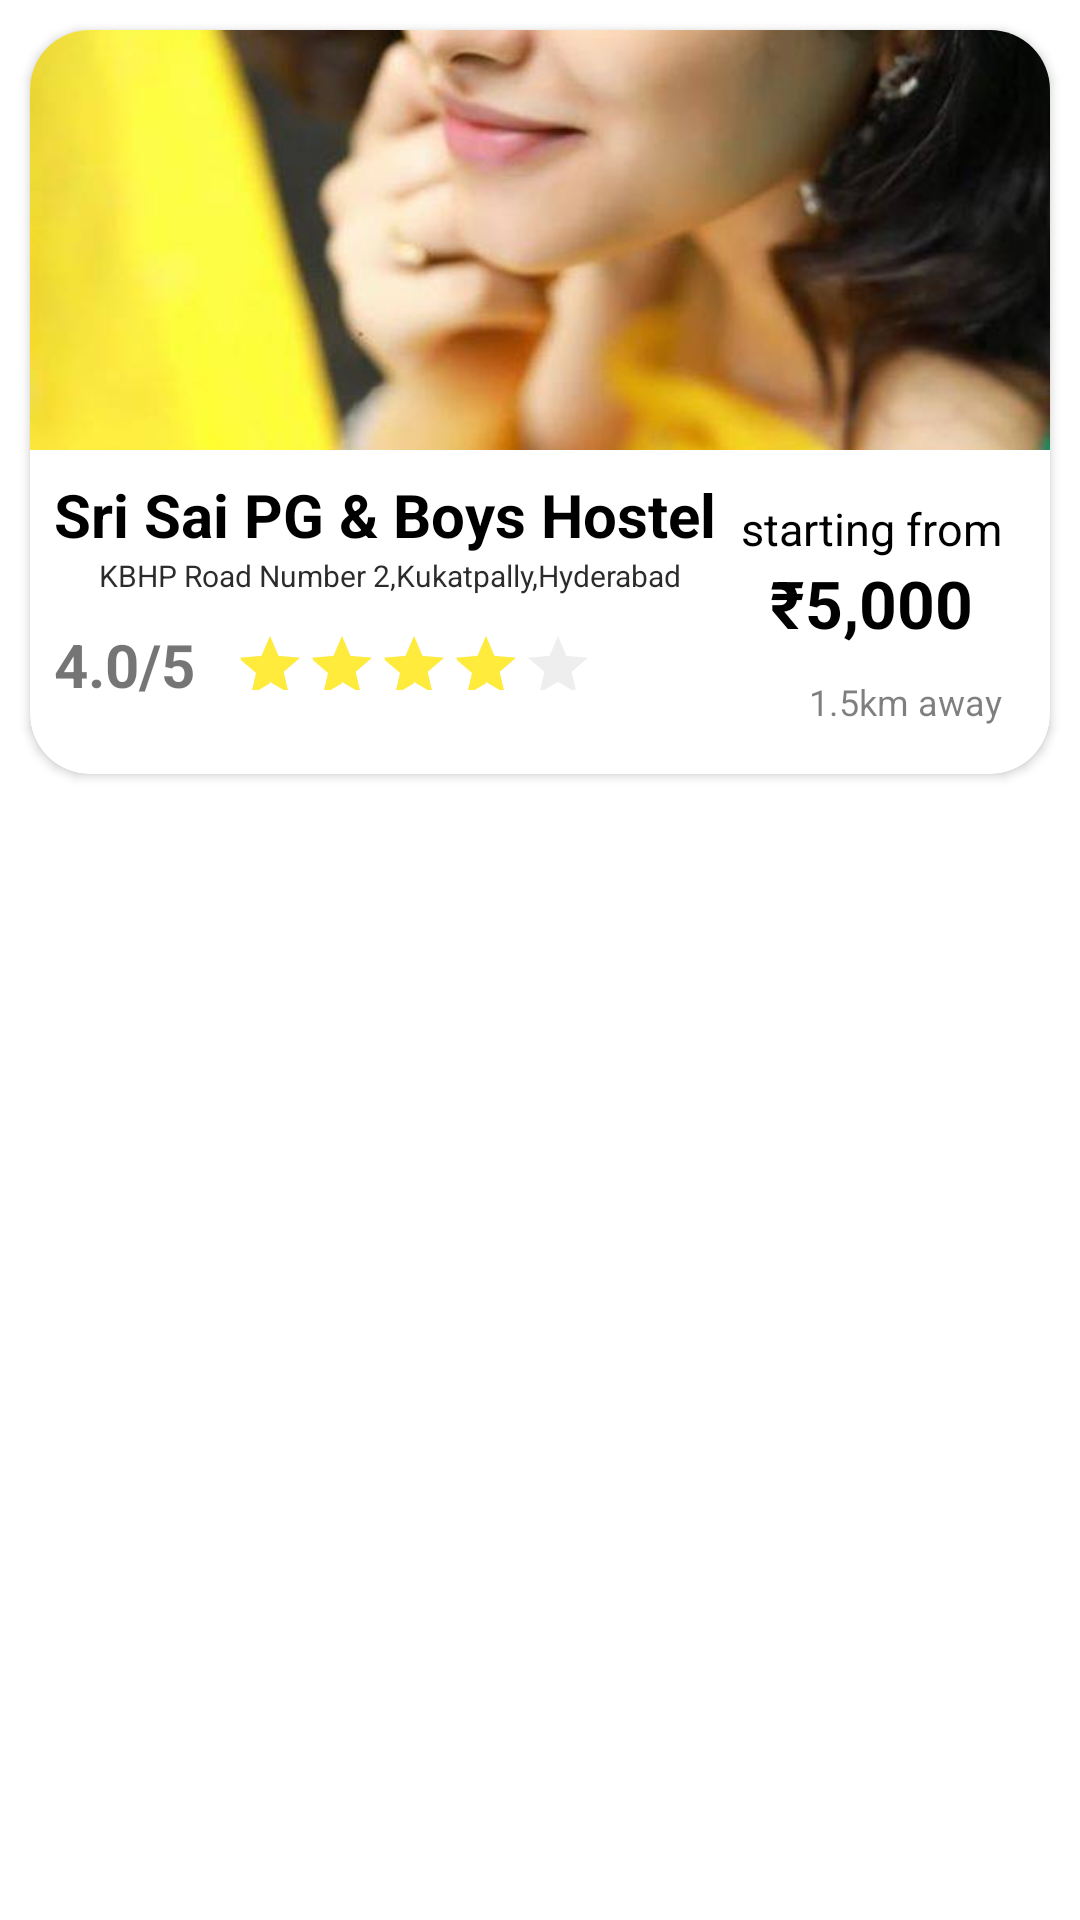

Reconstruct the res/layout file that produces this screen, plus the resources it refers to.
<!-- AndroidManifest.xml: application theme Theme.LearnUI1 -->
<!-- res/layout/main_card_view.xml -->
<?xml version="1.0" encoding="utf-8"?>
<RelativeLayout xmlns:android="http://schemas.android.com/apk/res/android"
    xmlns:app="http://schemas.android.com/apk/res-auto"
    android:layout_width="match_parent"
    android:layout_height="wrap_content"
    android:layout_gravity="left">

    <androidx.cardview.widget.CardView
        android:layout_width="match_parent"
        android:layout_height="wrap_content"
        android:layout_margin="10dp"
        android:elevation="20dp"
        app:cardCornerRadius="20dp">

        <LinearLayout
            android:layout_width="match_parent"
            android:layout_height="match_parent"
            android:orientation="vertical">

            <ImageView
                android:layout_width="match_parent"
                android:layout_height="140dp"
                android:elevation="20dp"
                android:id="@+id/main_image"
                android:scaleType="centerCrop"
                android:src="@drawable/p4" />

            <RelativeLayout
                android:layout_width="match_parent"
                android:layout_height="wrap_content"
                android:padding="8dp">

                <LinearLayout
                    android:layout_width="270dp"
                    android:layout_height="wrap_content"
                    android:orientation="vertical">

                    <TextView
                        android:layout_width="wrap_content"
                        android:layout_height="wrap_content"
                        android:id="@+id/main_name"
                        android:text="Sri Sai PG &amp; Boys Hostel"
                        android:textColor="@color/black"
                        android:textSize="20sp"
                        android:textStyle="bold" />

                    <LinearLayout
                        android:layout_width="wrap_content"
                        android:layout_height="wrap_content"
                        android:orientation="horizontal">

                        <ImageView
                            android:layout_width="15dp"
                            android:layout_height="15dp"
                            android:src="@drawable/location_png" />

                        <TextView
                            android:layout_width="wrap_content"
                            android:layout_marginRight="10dp"
                            android:layout_height="wrap_content"
                            android:id="@+id/main_location"
                            android:text="KBHP Road Number 2,Kukatpally,Hyderabad"
                            android:textColor="#D8050505"
                            android:textSize="10sp" />
                    </LinearLayout>

                    <RelativeLayout
                        android:layout_width="match_parent"
                        android:layout_height="40dp"
                        android:orientation="horizontal"
                        android:gravity="bottom|center_vertical"
                        android:paddingStart="0dp"
                        android:paddingLeft="0dp"
                        android:weightSum="4"
                        android:padding="0dp">

                        <TextView
                            android:id="@+id/main_rating_text"
                            android:layout_width="wrap_content"
                            android:layout_height="wrap_content"
                            android:layout_alignParentStart="true"
                            android:layout_alignParentTop="true"
                            android:layout_marginTop="3dp"
                            android:layout_alignParentBottom="true"


                            android:gravity="center_vertical"
                            android:text="4.0/5"
                            android:textSize="20sp"
                            android:textStyle="bold" />
                        <RatingBar
                            android:id="@+id/ratingBar"
                            android:isIndicator="true"
                            android:layout_width="wrap_content"
                            android:layout_height="wrap_content"

                            android:numStars="5"
                            android:rating="4"
                            android:scaleX="0.5"
                            android:scaleY="0.5"
                            android:stepSize="0.5"
                            android:theme="@style/RatingBar"
                            android:layout_marginStart="0dp"
                            android:layout_marginLeft="0dp"

                             />
                    </RelativeLayout>

                </LinearLayout>

                
                <LinearLayout
                    android:elevation="20dp"

                    android:layout_width="wrap_content"
                    android:layout_height="wrap_content"
                    android:layout_alignParentRight="true"
                    android:layout_centerVertical="true"
                    android:gravity="top"
                    android:orientation="vertical"
                    android:padding="8dp">
                    <TextView
                        android:layout_width="wrap_content"
                        android:layout_height="wrap_content"
                        android:text="starting from"
                        android:textColor="@color/black"
                        android:textSize="15sp" />
                    <TextView
                        android:layout_gravity="center_horizontal
"
                        android:layout_width="wrap_content"
                        android:layout_height="wrap_content"
                        android:id="@+id/main_starting_price"
                        android:text="₹5,000"
                        android:paddingBottom="10dp"
                        android:textColor="@color/black"
                        android:textSize="22sp"
                        android:textStyle="bold" />

                    <TextView
                        android:id="@+id/distance"
                        android:layout_width="wrap_content"
                        android:layout_height="wrap_content"
                        android:text="1.5km away"
                        android:layout_gravity="right
"
                        android:textColor="#80000000"
                        android:textSize="12sp"
                        />


                </LinearLayout>
            </RelativeLayout>
        </LinearLayout>
    </androidx.cardview.widget.CardView>
</RelativeLayout>
<!-- resources referenced by this layout -->
<resources>
  <!-- drawable p4: jpg bitmap (drawable, 46675 bytes) -->
  <style name="RatingBar" parent="Theme.AppCompat">
  
  
  
  
          <item name="android:minHeight">0dp</item>
          <item name="android:maxHeight">30dp</item>
          <item name="android:paddingStart">0dp</item>
          <item name="android:paddingEnd">0dp</item>
          <item name="android:layout_gravity">start</item>
          <item name="android:scaleX">0.5</item>
          <item name="android:scaleY">0.5</item>
          <item name="colorControlNormal">#3C0F0E0E</item>
          <item name="colorControlActivated">#FFEB3B</item>
      </style>
  <style name="Theme.LearnUI1" parent="Theme.MaterialComponents.Light.DarkActionBar">
          
          <item name="colorPrimary">@color/purple_500</item>
          <item name="colorPrimaryVariant">@color/purple_700</item>
          <item name="colorOnPrimary">@color/white</item>
  
          
          <item name="colorSecondary">@color/teal_200</item>
          <item name="colorSecondaryVariant">@color/teal_700</item>
          <item name="colorOnSecondary">@color/black</item>
  
          
          <item name="android:statusBarColor">?attr/colorPrimaryVariant</item>
  
          
          <item name="android:windowTranslucentStatus">true</item>
          <item name="android:windowTranslucentNavigation">true</item>
          <item name="android:fitsSystemWindows">false</item>
      </style>
  <!-- not gathered from this repository: default colours our renderer supplied (Android Studio template values) -->
  <color name="purple_500">#FF6200EE</color>
  <color name="purple_700">#FF3700B3</color>
  <color name="teal_200">#FF03DAC5</color>
  <color name="teal_700">#FF018786</color>
  <color name="black">#FF000000</color>
  <color name="white">#FFFFFFFF</color>
</resources>
